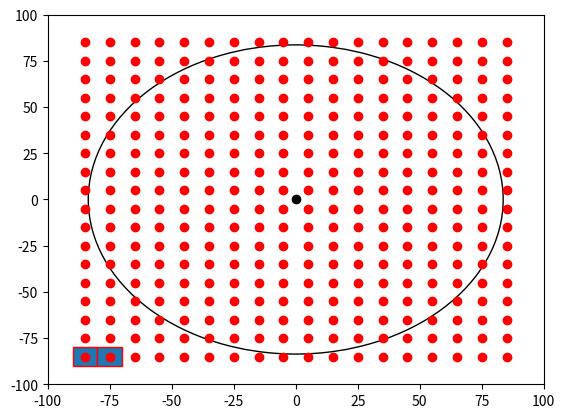

Write Python code to recreate this figure.

import numpy as np
import matplotlib.pyplot as plt
import matplotlib.patches as mpatches


bounding_box_2=np.array([[ -85, -75, -65, -55, -45, -35, -25, -15, -5, 5, 15, 25, 35, 45, 55, 65, 75, 85, -85, -75, -65, -55, -45, -35, -25, -15, -5, 5, 15, 25, 35, 45, 55, 65, 75, 85, -85, -75, -65, -55, -45, -35, -25, -15, -5, 5, 15, 25, 35, 45, 55, 65, 75, 85, -85, -75, -65, -55, -45, -35, -25, -15, -5, 5, 15, 25, 35, 45, 55, 65, 75, 85, -85, -75, -65, -55, -45, -35, -25, -15, -5, 5, 15, 25, 35, 45, 55, 65, 75, 85, -85, -75, -65, -55, -45, -35, -25, -15, -5, 5, 15, 25, 35, 45, 55, 65, 75, 85, -85, -75, -65, -55, -45, -35, -25, -15, -5, 5, 15, 25, 35, 45, 55, 65, 75, 85, -85, -75, -65, -55, -45, -35, -25, -15, -5, 5, 15, 25, 35, 45, 55, 65, 75, 85, -85, -75, -65, -55, -45, -35, -25, -15, -5, 5, 15, 25, 35, 45, 55, 65, 75, 85, -85, -75, -65, -55, -45, -35, -25, -15, -5, 5, 15, 25, 35, 45, 55, 65, 75, 85, -85, -75, -65, -55, -45, -35, -25, -15, -5, 5, 15, 25, 35, 45, 55, 65, 75, 85, -85, -75, -65, -55, -45, -35, -25, -15, -5, 5, 15, 25, 35, 45, 55, 65, 75, 85, -85, -75, -65, -55, -45, -35, -25, -15, -5, 5, 15, 25, 35, 45, 55, 65, 75, 85, -85, -75, -65, -55, -45, -35, -25, -15, -5, 5, 15, 25, 35, 45, 55, 65, 75, 85, -85, -75, -65, -55, -45, -35, -25, -15, -5, 5, 15, 25, 35, 45, 55, 65, 75, 85, -85, -75, -65, -55, -45, -35, -25, -15, -5, 5, 15, 25, 35, 45, 55, 65, 75, 85, -85, -75, -65, -55, -45, -35, -25, -15, -5, 5, 15, 25, 35, 45, 55, 65, 75, 85, -85, -75, -65, -55, -45, -35, -25, -15, -5, 5, 15, 25, 35, 45, 55, 65, 75, 85 ],[ -85, -85, -85, -85, -85, -85, -85, -85, -85, -85, -85, -85, -85, -85, -85, -85, -85, -85, -75, -75, -75, -75, -75, -75, -75, -75, -75, -75, -75, -75, -75, -75, -75, -75, -75, -75, -65, -65, -65, -65, -65, -65, -65, -65, -65, -65, -65, -65, -65, -65, -65, -65, -65, -65, -55, -55, -55, -55, -55, -55, -55, -55, -55, -55, -55, -55, -55, -55, -55, -55, -55, -55, -45, -45, -45, -45, -45, -45, -45, -45, -45, -45, -45, -45, -45, -45, -45, -45, -45, -45, -35, -35, -35, -35, -35, -35, -35, -35, -35, -35, -35, -35, -35, -35, -35, -35, -35, -35, -25, -25, -25, -25, -25, -25, -25, -25, -25, -25, -25, -25, -25, -25, -25, -25, -25, -25, -15, -15, -15, -15, -15, -15, -15, -15, -15, -15, -15, -15, -15, -15, -15, -15, -15, -15, -5, -5, -5, -5, -5, -5, -5, -5, -5, -5, -5, -5, -5, -5, -5, -5, -5, -5, 5, 5, 5, 5, 5, 5, 5, 5, 5, 5, 5, 5, 5, 5, 5, 5, 5, 5, 15, 15, 15, 15, 15, 15, 15, 15, 15, 15, 15, 15, 15, 15, 15, 15, 15, 15, 25, 25, 25, 25, 25, 25, 25, 25, 25, 25, 25, 25, 25, 25, 25, 25, 25, 25, 35, 35, 35, 35, 35, 35, 35, 35, 35, 35, 35, 35, 35, 35, 35, 35, 35, 35, 45, 45, 45, 45, 45, 45, 45, 45, 45, 45, 45, 45, 45, 45, 45, 45, 45, 45, 55, 55, 55, 55, 55, 55, 55, 55, 55, 55, 55, 55, 55, 55, 55, 55, 55, 55, 65, 65, 65, 65, 65, 65, 65, 65, 65, 65, 65, 65, 65, 65, 65, 65, 65, 65, 75, 75, 75, 75, 75, 75, 75, 75, 75, 75, 75, 75, 75, 75, 75, 75, 75, 75, 85, 85, 85, 85, 85, 85, 85, 85, 85, 85, 85, 85, 85, 85, 85, 85, 85, 85 ]])
a=np.diag(range(15))
#print(a)
#print(len(bounding_box))
#print(bounding_box.size)
#print(bounding_box.shape)
#print(bounding_box.reshape(2,289))
#plt.matshow(bounding_box.reshape(2,289))
#(nrows, ncols) = bounding_box.shape
#pixel_plot=plt.figure() #make plot
#plt.title("bounding box")
fig,ax=plt.subplots()
plt.plot([ -85, -75, -65, -55, -45, -35, -25, -15, -5, 5, 15, 25, 35, 45, 55, 65, 75, 85, -85, -75, -65, -55, -45, -35, -25, -15, -5, 5, 15, 25, 35, 45, 55, 65, 75, 85, -85, -75, -65, -55, -45, -35, -25, -15, -5, 5, 15, 25, 35, 45, 55, 65, 75, 85, -85, -75, -65, -55, -45, -35, -25, -15, -5, 5, 15, 25, 35, 45, 55, 65, 75, 85, -85, -75, -65, -55, -45, -35, -25, -15, -5, 5, 15, 25, 35, 45, 55, 65, 75, 85, -85, -75, -65, -55, -45, -35, -25, -15, -5, 5, 15, 25, 35, 45, 55, 65, 75, 85, -85, -75, -65, -55, -45, -35, -25, -15, -5, 5, 15, 25, 35, 45, 55, 65, 75, 85, -85, -75, -65, -55, -45, -35, -25, -15, -5, 5, 15, 25, 35, 45, 55, 65, 75, 85, -85, -75, -65, -55, -45, -35, -25, -15, -5, 5, 15, 25, 35, 45, 55, 65, 75, 85, -85, -75, -65, -55, -45, -35, -25, -15, -5, 5, 15, 25, 35, 45, 55, 65, 75, 85, -85, -75, -65, -55, -45, -35, -25, -15, -5, 5, 15, 25, 35, 45, 55, 65, 75, 85, -85, -75, -65, -55, -45, -35, -25, -15, -5, 5, 15, 25, 35, 45, 55, 65, 75, 85, -85, -75, -65, -55, -45, -35, -25, -15, -5, 5, 15, 25, 35, 45, 55, 65, 75, 85, -85, -75, -65, -55, -45, -35, -25, -15, -5, 5, 15, 25, 35, 45, 55, 65, 75, 85, -85, -75, -65, -55, -45, -35, -25, -15, -5, 5, 15, 25, 35, 45, 55, 65, 75, 85, -85, -75, -65, -55, -45, -35, -25, -15, -5, 5, 15, 25, 35, 45, 55, 65, 75, 85, -85, -75, -65, -55, -45, -35, -25, -15, -5, 5, 15, 25, 35, 45, 55, 65, 75, 85, -85, -75, -65, -55, -45, -35, -25, -15, -5, 5, 15, 25, 35, 45, 55, 65, 75, 85 ],[ -85, -85, -85, -85, -85, -85, -85, -85, -85, -85, -85, -85, -85, -85, -85, -85, -85, -85, -75, -75, -75, -75, -75, -75, -75, -75, -75, -75, -75, -75, -75, -75, -75, -75, -75, -75, -65, -65, -65, -65, -65, -65, -65, -65, -65, -65, -65, -65, -65, -65, -65, -65, -65, -65, -55, -55, -55, -55, -55, -55, -55, -55, -55, -55, -55, -55, -55, -55, -55, -55, -55, -55, -45, -45, -45, -45, -45, -45, -45, -45, -45, -45, -45, -45, -45, -45, -45, -45, -45, -45, -35, -35, -35, -35, -35, -35, -35, -35, -35, -35, -35, -35, -35, -35, -35, -35, -35, -35, -25, -25, -25, -25, -25, -25, -25, -25, -25, -25, -25, -25, -25, -25, -25, -25, -25, -25, -15, -15, -15, -15, -15, -15, -15, -15, -15, -15, -15, -15, -15, -15, -15, -15, -15, -15, -5, -5, -5, -5, -5, -5, -5, -5, -5, -5, -5, -5, -5, -5, -5, -5, -5, -5, 5, 5, 5, 5, 5, 5, 5, 5, 5, 5, 5, 5, 5, 5, 5, 5, 5, 5, 15, 15, 15, 15, 15, 15, 15, 15, 15, 15, 15, 15, 15, 15, 15, 15, 15, 15, 25, 25, 25, 25, 25, 25, 25, 25, 25, 25, 25, 25, 25, 25, 25, 25, 25, 25, 35, 35, 35, 35, 35, 35, 35, 35, 35, 35, 35, 35, 35, 35, 35, 35, 35, 35, 45, 45, 45, 45, 45, 45, 45, 45, 45, 45, 45, 45, 45, 45, 45, 45, 45, 45, 55, 55, 55, 55, 55, 55, 55, 55, 55, 55, 55, 55, 55, 55, 55, 55, 55, 55, 65, 65, 65, 65, 65, 65, 65, 65, 65, 65, 65, 65, 65, 65, 65, 65, 65, 65, 75, 75, 75, 75, 75, 75, 75, 75, 75, 75, 75, 75, 75, 75, 75, 75, 75, 75, 85, 85, 85, 85, 85, 85, 85, 85, 85, 85, 85, 85, 85, 85, 85, 85, 85, 85 ], 'ro')
for item in range(len(bounding_box_2)):
    recy=mpatches.Rectangle((bounding_box_2[0][item]-5,bounding_box_2[1][item]-5), 10, 10, ec="red")  
    ax.add_patch(recy) 
    #recy=mpatches.Rectangle((bounding_box_1[item][0]-5,bounding_box_1[item][1]-5), 10, 10, ec="none")
    #ax.add_patch(recy)

circ=mpatches.Circle((0, 0), 83.6505, ec="black", fc="none")
ax.plot([0],[0],'ko')
ax.add_patch(circ)
#ax.grid()
plt.axis([-100, 100, -100, 100])
plt.show()

